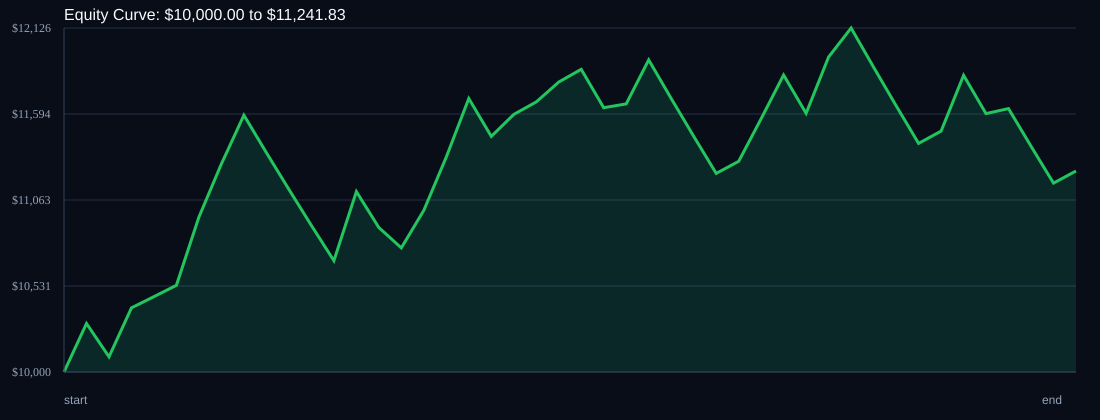

The table this chart was drawn from, first rows:
time, balance, drawdown_pct, symbol, r_multiple
, 10000, 0.0, START, 0.0
2026-06-23T08:30:00+00:00, 10300, 0.0, EURJPY, 1.5
2026-06-24T04:45:00+00:00, 10094, 2.0, USDSGD, -1.0
2026-06-24T07:30:00+00:00, 10397, 0.0, EURJPY, 1.5
2026-06-25T04:00:00+00:00, 10466, 0.0, USDSGD, 0.3333
2026-06-25T08:20:00+00:00, 10536, 0.0, EURJPY, 0.3333
2026-06-26T04:55:00+00:00, 10957, 0.0, USDSGD, 2.0
2026-06-26T07:05:00+00:00, 11286, 0.0, EURJPY, 1.5
2026-06-29T00:40:00+00:00, 11587, 0.0, USDSGD, 1.333
2026-06-29T07:05:00+00:00, 11355, 2.0, EURJPY, -1.0
2026-06-29T11:15:00+00:00, 11128, 3.96, EURJPY, -1.0
2026-06-30T01:55:00+00:00, 10906, 5.88, USDSGD, -1.0
2026-06-30T10:40:00+00:00, 10687, 7.76, EURJPY, -1.0
2026-07-01T00:40:00+00:00, 11115, 4.07, USDSGD, 2.0
2026-07-01T11:55:00+00:00, 10893, 5.99, EURJPY, -1.0
2026-07-02T01:05:00+00:00, 10767, 7.08, USDSGD, -0.5774
2026-07-03T04:00:00+00:00, 10999, 5.08, USDSGD, 1.076
2026-07-03T09:05:00+00:00, 11329, 2.23, EURJPY, 1.5
2026-07-06T01:05:00+00:00, 11690, 0.0, USDSGD, 1.594
2026-07-06T10:35:00+00:00, 11456, 2.0, EURJPY, -1.0
2026-07-07T01:20:00+00:00, 11592, 0.84, USDSGD, 0.5923
2026-07-07T09:10:00+00:00, 11669, 0.18, EURJPY, 0.3333
2026-07-07T11:55:00+00:00, 11792, 0.0, EURJPY, 0.528
2026-07-08T00:50:00+00:00, 11871, 0.0, USDSGD, 0.3333
2026-07-08T09:15:00+00:00, 11633, 2.0, EURJPY, -1.0
2026-07-09T01:05:00+00:00, 11657, 1.8, USDSGD, 0.0997
2026-07-09T08:50:00+00:00, 11929, 0.0, EURJPY, 1.167
2026-07-10T00:50:00+00:00, 11690, 2.0, USDSGD, -1.0
2026-07-10T09:30:00+00:00, 11456, 3.96, EURJPY, -1.0
2026-07-13T02:50:00+00:00, 11227, 5.88, USDSGD, -1.0
2026-07-14T01:05:00+00:00, 11302, 5.25, USDSGD, 0.3333
2026-07-14T07:15:00+00:00, 11566, 3.04, EURJPY, 1.167
2026-07-14T12:00:00+00:00, 11836, 0.78, EURJPY, 1.167
2026-07-15T06:40:00+00:00, 11599, 2.76, USDSGD, -1.0
2026-07-15T09:10:00+00:00, 11947, 0.0, EURJPY, 1.5
2026-07-16T01:15:00+00:00, 12126, 0.0, USDSGD, 0.7491
2026-07-16T10:10:00+00:00, 11883, 2.0, EURJPY, -1.0
2026-07-17T07:30:00+00:00, 11646, 3.96, EURJPY, -1.0
2026-07-17T07:30:00+00:00, 11413, 5.88, USDSGD, -1.0
2026-07-20T01:05:00+00:00, 11489, 5.25, USDSGD, 0.3333
2026-07-20T09:55:00+00:00, 11833, 2.41, EURJPY, 1.5
2026-07-21T03:40:00+00:00, 11597, 4.36, USDSGD, -1.0
2026-07-22T01:15:00+00:00, 11628, 4.11, USDSGD, 0.1341
2026-07-22T10:05:00+00:00, 11395, 6.02, EURJPY, -1.0
2026-07-22T12:00:00+00:00, 11167, 7.9, EURJPY, -1.0
2026-07-23T01:05:00+00:00, 11242, 7.29, USDSGD, 0.3333
